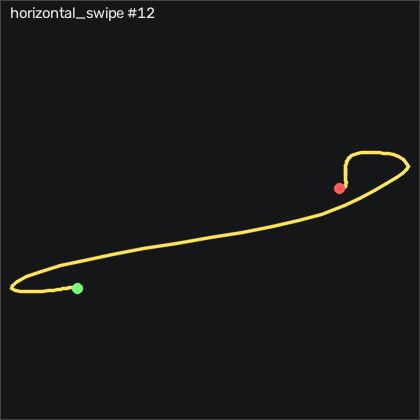

The table this chart was drawn from, first rows:
t_s, ax, ay, az, gx, gy, gz, seq
0.00000, -0.895, 0.334, 0.123, -13.74, -2.442, -1.779, 17095
0.01000, -0.891, 0.316, 0.147, -15.63, -2.869, -2.48, 17096
0.02000, -0.882, 0.299, 0.138, -16.57, -3.052, -2.968, 17097
0.03000, -0.881, 0.273, 0.13, -17.76, -1.253, -2.846, 17098
0.04100, -0.888, 0.262, 0.15, -18.25, -0.8573, -2.053, 17099
0.05000, -0.894, 0.254, 0.148, -17.76, -1.375, -1.992, 17100
0.06000, -0.899, 0.254, 0.146, -17.61, 0.08770, -1.87, 17101
0.07000, -0.895, 0.266, 0.153, -17.18, 0.2407, -2.205, 17102
0.08100, -0.89, 0.277, 0.147, -17.09, -0.2163, -3.09, 17103
0.09000, -0.893, 0.281, 0.142, -18.28, 0.4537, -4.157, 17104
0.1, -0.887, 0.278, 0.14, -20.2, 1.613, -5.163, 17105
0.11, -0.883, 0.277, 0.128, -22.36, 2.649, -6.657, 17106
0.12, -0.894, 0.291, 0.111, -25.99, 4.875, -7.602, 17107
0.13, -0.936, 0.321, 0.09900, -32, 6.918, -9.096, 17108
0.14, -0.979, 0.346, 0.09100, -40.66, 6.918, -11.66, 17109
0.15, -1, 0.371, 0.08500, -52.79, 6.735, -14, 17110
0.16, -0.998, 0.345, 0.08500, -67.76, 7.893, -19.71, 17111
0.17, -1.034, 0.236, 0.08200, -84.53, 8.991, -27.42, 17112
0.18, -1.137, 0.04100, 0.06700, -102.3, 9.174, -31.5, 17113
0.19, -1.286, -0.225, 0.03300, -118.5, 9.113, -30.29, 17114
0.2, -1.438, -0.61, 0.03000, -130, 4.845, -24, 17115
0.211, -1.545, -1.207, 0.05700, -126.9, -4.607, -27.66, 17116
0.22, -1.658, -1.832, 0.05600, -101.4, -17.47, -30.99, 17117
0.23, -1.719, -2.358, 0.07700, -57.06, -37.41, -16.6, 17118
0.24, -1.61, -2.625, 0.03500, 7.606, -54.67, 2.886, 17119
0.251, -1.451, -2.713, -0.05600, 86.6, -68.39, 20.87, 17120
0.26, -1.315, -2.627, -0.153, 172.8, -83.54, 39.2, 17121
0.27, -1.248, -2.413, -0.279, 258.6, -95.8, 58.04, 17122
0.28, -1.187, -2.198, -0.563, 337.1, -97.14, 74.04, 17123
0.29, -0.989, -2.001, -0.978, 413.7, -99.27, 80.48, 17124
0.3, -0.698, -1.541, -1.401, 486.7, -100.9, 95.6, 17125
0.31, -0.493, -0.673, -1.684, 545.2, -98.6, 124.8, 17126
0.32, -0.469, 0.291, -1.815, 581, -95.52, 142.8, 17127
0.33, -0.541, 1.134, -1.823, 588.1, -97.9, 140.2, 17128
0.34, -0.633, 1.67, -1.737, 564.1, -99.09, 132, 17129
0.35, -0.621, 1.905, -1.635, 519.8, -99.09, 122.5, 17130
0.36, -0.637, 2.052, -1.599, 464.6, -100.8, 125.6, 17131
0.37, -0.675, 2.123, -1.493, 407, -112.8, 127.1, 17132
0.381, -0.507, 2.191, -1.341, 355.3, -134.4, 111.3, 17133
0.39, -0.158, 2.23, -1.154, 304.6, -144.8, 89.62, 17134
0.4, 0.08300, 2.25, -0.994, 254.4, -134.9, 73.71, 17135
0.41, 0.06700, 2.286, -0.87, 205.6, -117.4, 71.06, 17136
0.421, -0.07800, 2.411, -0.763, 160.6, -99.42, 77.15, 17137
0.43, -0.127, 2.606, -0.709, 118.6, -82.5, 78.46, 17138
0.44, 0.03600, 2.741, -0.559, 72.61, -70.43, 67.89, 17139
0.45, -0.04900, 2.431, -0.64, 26.32, -58.6, 30.05, 17140
0.46, -0.423, 2.005, -0.59, -23.03, -45.61, 8.252, 17141
0.47, -0.344, 1.387, -0.464, -58.71, -60.58, -21.81, 17142
0.48, -0.124, 0.891, -0.313, -75.9, -57.63, -47.08, 17143
0.49, -0.157, 0.51, -0.282, -89.53, -32.59, -37.33, 17144
0.5, -0.321, 0.307, -0.189, -93.49, -18.94, -16.96, 17145
0.511, -0.476, 0.241, -0.09500, -84.99, -10.09, -10.38, 17146
0.52, -0.574, 0.309, -0.03700, -73.86, -3.601, -7.236, 17147
0.53, -0.601, 0.435, 0.02500, -65.72, -1.649, -3.974, 17148
0.54, -0.539, 0.524, 0.116, -60.84, -6.863, -9.065, 17149
0.551, -0.508, 0.543, 0.178, -61.21, -5.643, -13.18, 17150
0.56, -0.485, 0.436, 0.223, -64.56, 1.887, -15.93, 17151
0.57, -0.522, 0.3, 0.214, -64.1, 10.64, -17.69, 17152
0.58, -0.593, 0.222, 0.224, -61.05, 15.18, -14.22, 17153
0.59, -0.695, 0.144, 0.214, -55.9, 20.7, -11.5, 17154
... 37 more rows
